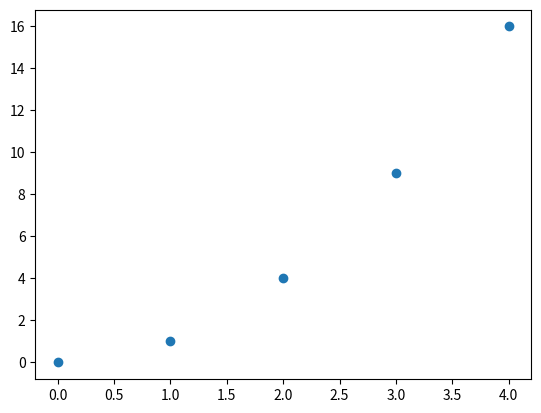
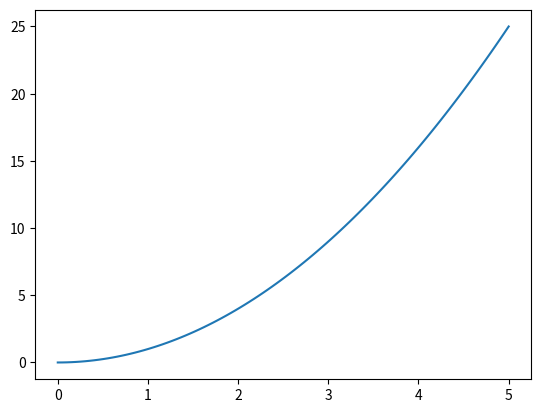
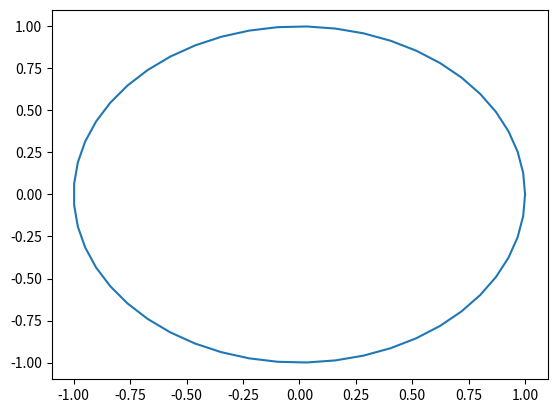
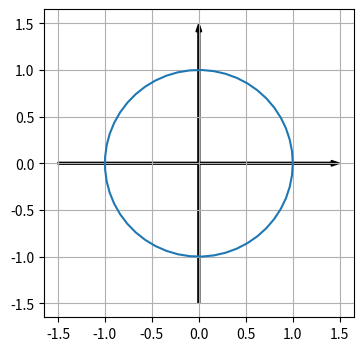
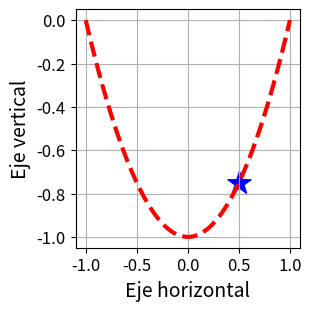
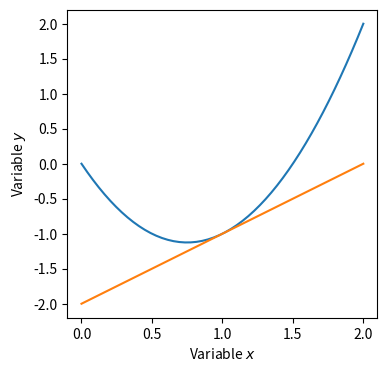
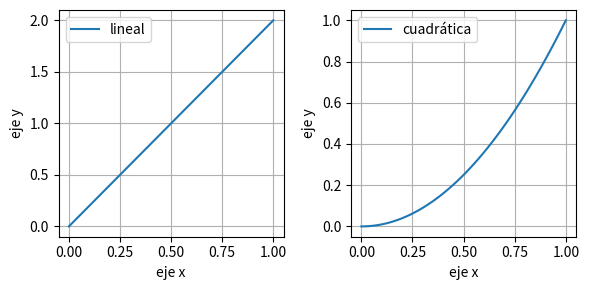
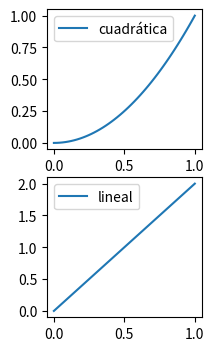
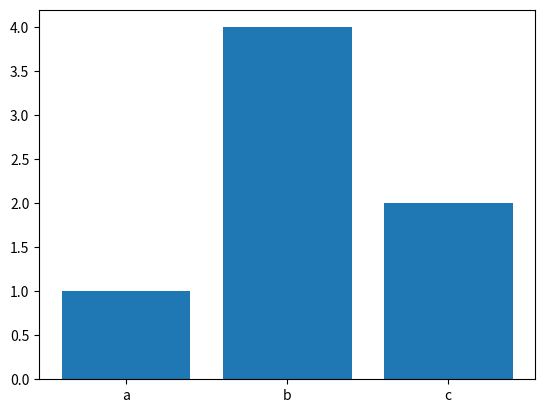
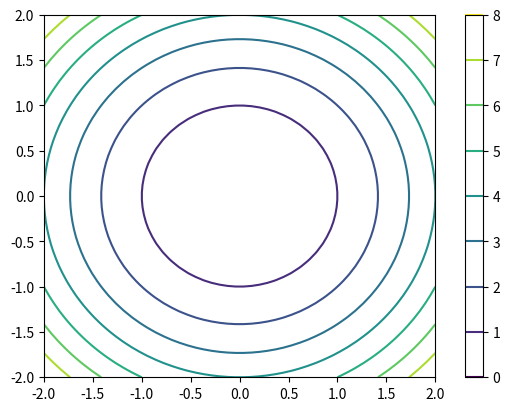
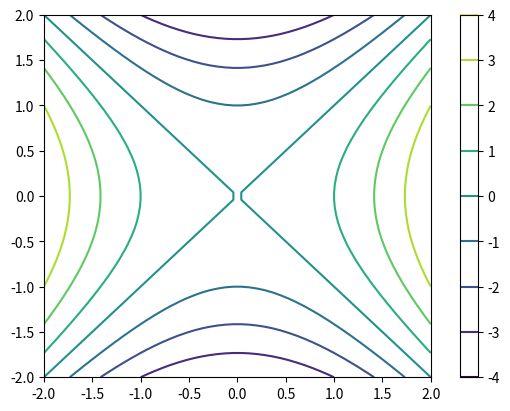
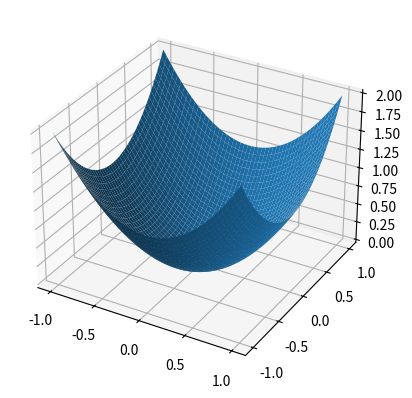
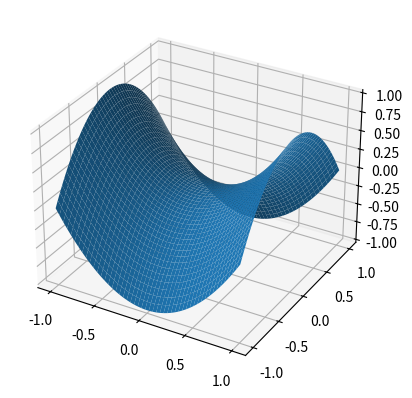

Reproduce these figures in Python, in order.
import math

def miFuncion(x):
  resultado = math.exp(x) - x - 1
  return resultado

print( miFuncion(0), miFuncion(1), miFuncion(-1) )

def repiteOracion(oracion="Hola", num=1):
  orFinal = oracion * num
  print(orFinal)

repiteOracion()

repiteOracion("hola ", 3)

lst1 = [1,2,3]
print( lst1*2 ) # si intentamos multiplicar una lista obtendremos la lista repetida

lst1 = [1,2,3]
print( [ 2*x for x in lst1 ] )



list( map(lambda x : x**2-0.5, lst1 ) )

# importamos módulo
import numpy as np

# creamos arreglo
an1 = np.array([1,2,3,4])
print(an1)

# "matriz identidad de 2x2"
an2 = np.array([ [1,0],
                 [0,1]])
print(an2)

# podemos acceder a elementos de un arreglo rectangular usando dos índices
na3 = np.array([[4,7,-5],[-3,11,0]])

# mostrar entrada (1,2) de an3
print( na3[0,1] )

# mostrar todo el arreglo
print( na3 )

# crear un arreglo con los números del 1 al 10
an3 = np.linspace(1, 10, num=10) # el parámetro "num" dicta el número de elementos que se quieren
print(an3)

arr = np.linspace(1, 10) # si no se especifica valor de "num" toma el valor de 50 por default
print(arr.shape) # imprimir tamaño de arreglo

# crear un arreglo con los números del 1 al 10
an4 = np.arange(1,11,step=1) # el parámetro "step" dicta cómo "brincar"; notar que se pone 11 en vez de 10
print(an4)

an5 = np.arange(1,11) # si no se especifica "step" se tomará un valor de 1 por default
print(an5)

arr1 = np.array([1,2,3])
print( arr1 * 2 ) # en los arreglos se obtiene el resultado deseado

print( arr1**2 ) # en los arreglos se obtiene el resultado deseado

np.sin(arr1)

np.exp(arr1)

# importar pyplot de matplotlib y ponerle alias plt
import matplotlib.pyplot as plt

x = np.arange(0,5)
y = x ** 2 # esto crea una tupla "y" con los elementos de "x" al cuadrado

plt.figure() # figura en blanco
plt.scatter(x, y) # para eje horizontal se usarán los valores en "x", para eje vertical los valores en "y"
plt.show() # mostrar la gráfica

x = np.linspace(0,5,num=100) # aquí el arreglo va de 0 a 5, usando 100 elementos en total
y = x ** 2 # esto crea una tupla "y" con los elementos de "x" al cuadrado

plt.figure() # figura en blanco
plt.plot(x, y) # para eje horizontal se usarán los valores en "x", para eje vertical los valores en "y"
plt.show() # mostrar la gráfica



# graficaremos el círculo unitario
t = np.linspace(0,2*np.pi) # dominio para la varible independiente
xcor = np.cos(t) # x(t)
ycor = np.sin(t) # y(t)

plt.figure()
plt.plot(xcor, ycor)
plt.show()

# help(plt.figure)
# help(plt.arrow)

# ajustes estéticos

t = np.linspace(0,2*np.pi)
xcor = np.cos(t)
ycor = np.sin(t)

plt.figure(figsize=(4,4))
plt.plot(xcor, ycor)
plt.arrow(-1.5,0,3,0,width=0.02,length_includes_head=True,facecolor='k') # agregamos eje horizontal
plt.arrow(0,-1.5,0,3,width=0.02,length_includes_head=True,facecolor='k') # agregamos eje vertical
plt.grid() # agregamos rejilla
plt.show()

t = np.linspace(0,2*np.pi,200)
#xcor = ...
#ycor = ...

plt.figure(figsize=(4,4))
#...

xcor = np.linspace(-1,1)
ycor = xcor**2-1

plt.figure(figsize=(3,3),layout='compressed') # 'figsize' cambia el tamaño de la figura final
plt.plot(xcor,ycor,linestyle='--',color='r',linewidth=3)
# en plot
# linestyle: estilo de línea
# color: color de línea
# linewidth: ancho de línea

plt.scatter([0.5],[0.5**2-1],s=300,marker='*',color='b')
# en scatter
# s: tamaño de los marcadores
# marker: estulo de marcador

# etiquetar los ejes
plt.xlabel("Eje horizontal",size=14)
plt.ylabel("Eje vertical",size=14)
# size: tamaño de fuente

# modificar etiquetas en ejes
plt.xticks(size=12)
plt.yticks(size=12)

plt.grid() # agregar rejilla para referencia visual
plt.show()



# @title
plt.figure(figsize=(4,4))

xcor = np.linspace(0,2)
ycor = 2 * xcor**2 - 3*xcor
zcor = xcor
plt.plot(xcor,ycor)
plt.plot(xcor,zcor-2)
plt.xlabel("Variable $x$")
plt.ylabel("Variable $y$")
plt.show()

xx=np.linspace(0,1)
y1=xx**2
y2=2*xx

plt.figure(layout='tight', figsize=(6,3))

plt.subplot(1,2,1)
plt.plot(xx,y2,label='lineal')
plt.xlabel("eje x")
plt.ylabel("eje y")
plt.legend()
plt.grid()

plt.subplot(1,2,2)
plt.plot(xx,y1,label='cuadrática')
plt.xlabel("eje x")
plt.ylabel("eje y")
plt.legend()
plt.grid()

plt.show()

fig, axs = plt.subplots(2, 1, figsize=(2, 4))
axs[0].plot(xx,y1,label='cuadrática')
axs[0].legend()
axs[1].plot(xx,y2,label='lineal')
plt.legend()

plt.show()

plt.figure()
x = ['a', 'b', 'c']
y = [1, 4, 2]
plt.bar(x,y)
plt.show()

plt.figure(figsize=(5,4),layout='compressed')
xx=np.linspace(-2,2)
yy=np.linspace(-2,2)
XX, YY = np.meshgrid(xx, yy)
zz=XX**2+YY**2
plt.contour(XX,YY,zz)
plt.colorbar()
plt.show()

plt.figure(figsize=(5,4),layout='compressed')
xx=np.linspace(-2,2)
yy=np.linspace(-2,2)
XX, YY = np.meshgrid(xx, yy)
zz=XX**2-YY**2
plt.contour(XX,YY,zz)
plt.colorbar()
plt.show()

fig, ax = plt.subplots(subplot_kw={"projection": "3d"})
x = np.linspace(-1,1)
y = np.linspace(-1,1)
XX, YY = np.meshgrid(x,y)
ZZ = XX**2 + YY**2
ax.plot_surface(XX, YY, ZZ, )
plt.show()

fig, ax = plt.subplots(subplot_kw={"projection": "3d"})
x = np.linspace(-1,1)
y = np.linspace(-1,1)
XX, YY = np.meshgrid(x,y)
ZZ = XX**2 - YY**2
ax.plot_surface(XX, YY, ZZ, )
plt.show()